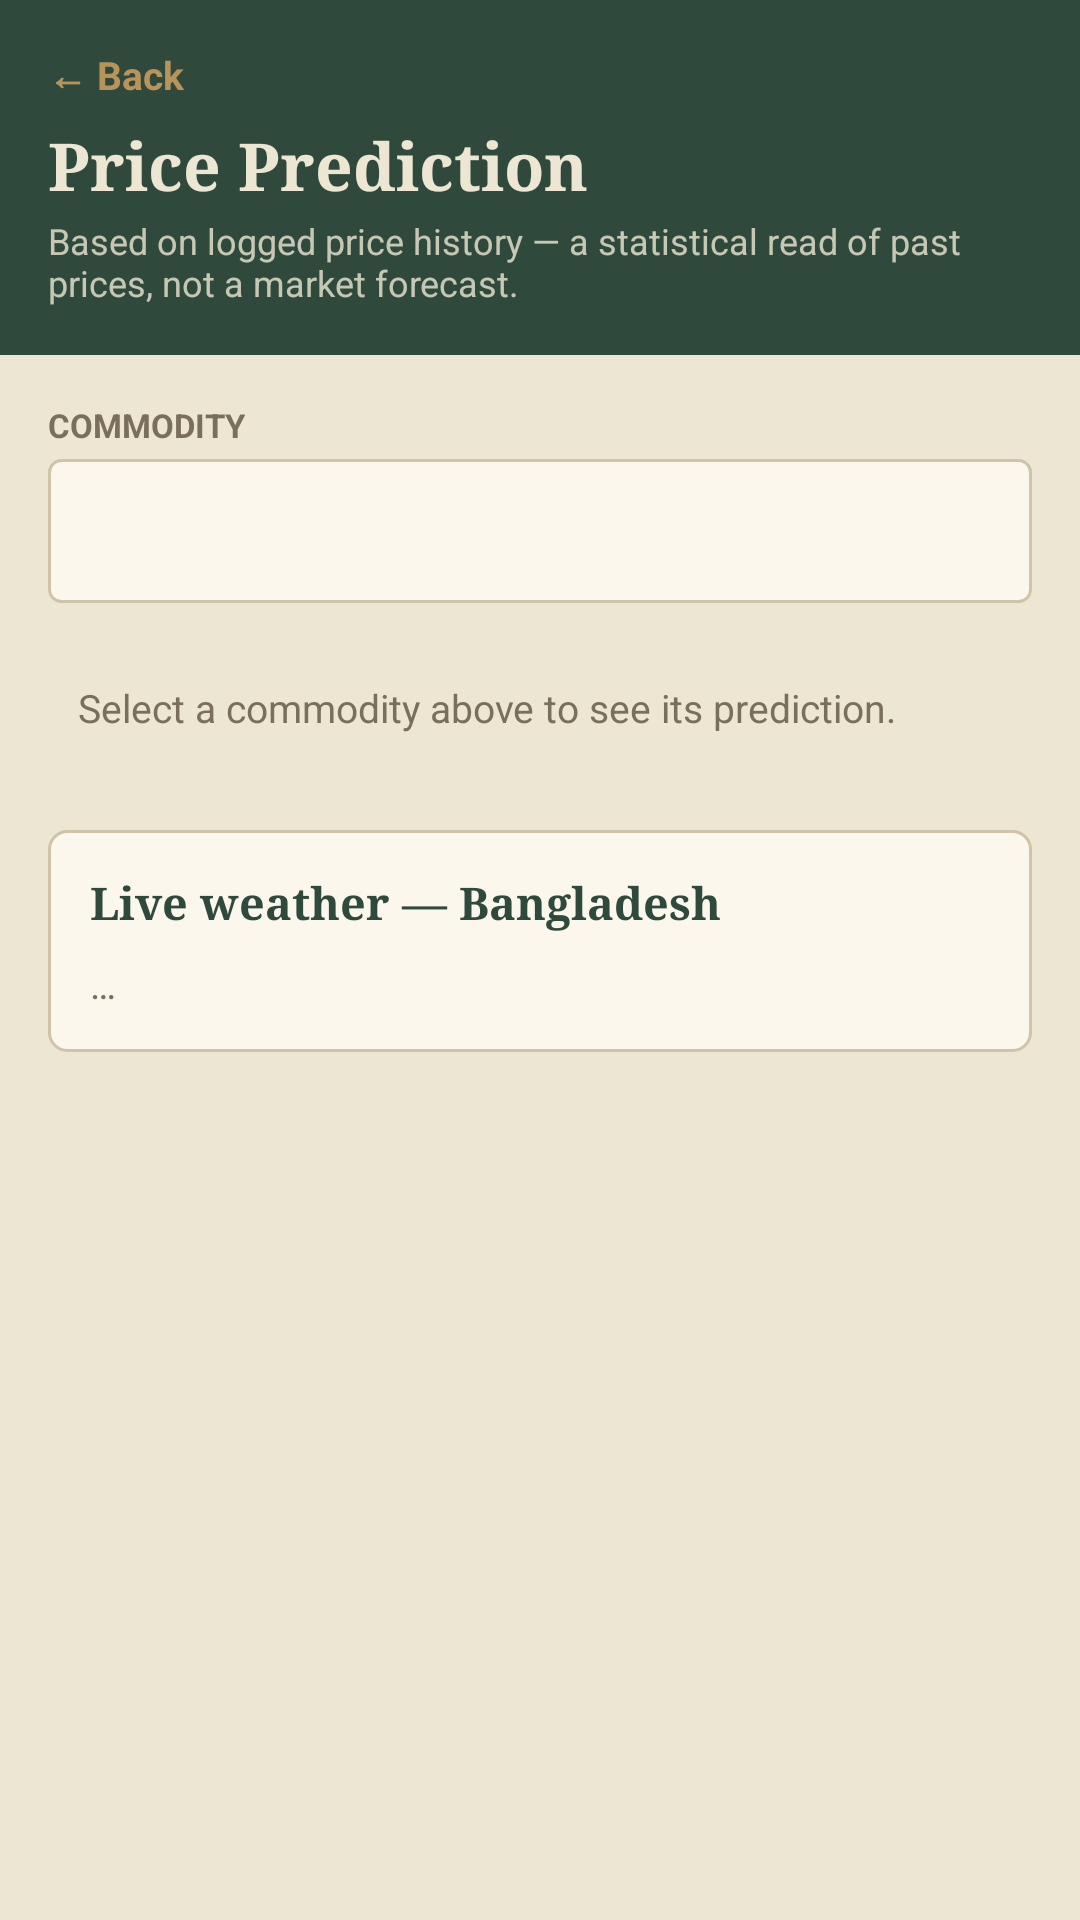

Android layout source for this screen:
<!-- AndroidManifest.xml: application theme Theme.Khata -->
<!-- res/layout/activity_prediction.xml -->
<?xml version="1.0" encoding="utf-8"?>
<LinearLayout xmlns:android="http://schemas.android.com/apk/res/android"
    xmlns:app="http://schemas.android.com/apk/res-auto"
    xmlns:tools="http://schemas.android.com/tools"
    android:id="@+id/main"
    android:layout_width="match_parent"
    android:layout_height="match_parent"
    android:background="@color/coverGreen"
    android:orientation="vertical"
    tools:context=".PredictionActivity">

    <LinearLayout
        android:layout_width="match_parent"
        android:layout_height="wrap_content"
        android:orientation="vertical"
        android:padding="16dp">

        <TextView
            android:id="@+id/btnBack"
            android:layout_width="wrap_content"
            android:layout_height="wrap_content"
            android:paddingBottom="6dp"
            android:text="@string/backLink"
            android:textColor="@color/goldLeaf"
            android:textSize="13sp"
            android:textStyle="bold" />

        <TextView
            android:id="@+id/tvPageTitle"
            android:layout_width="match_parent"
            android:layout_height="wrap_content"
            android:fontFamily="serif"
            android:text="@string/navPredictionTitle"
            android:textColor="@color/paper"
            android:textSize="22sp"
            android:textStyle="bold" />

        <TextView
            android:id="@+id/tvPageSub"
            android:layout_width="match_parent"
            android:layout_height="wrap_content"
            android:layout_marginTop="2dp"
            android:text="@string/predSub"
            android:textColor="#CCEDE6D3"
            android:textSize="12sp" />
    </LinearLayout>

    <ScrollView
        android:layout_width="match_parent"
        android:layout_height="0dp"
        android:layout_weight="1"
        android:background="@color/paper"
        android:fillViewport="true">

        <LinearLayout
            android:layout_width="match_parent"
            android:layout_height="wrap_content"
            android:orientation="vertical"
            android:padding="16dp">

        <TextView
            style="@style/Khata.Label"
            android:layout_width="wrap_content"
            android:layout_height="wrap_content"
            android:layout_marginTop="0dp"
            android:text="@string/lblStockCommodity" />
        <Spinner
            android:id="@+id/spCommodity"
            android:layout_width="match_parent"
            android:layout_height="48dp"
            android:layout_marginTop="4dp"
            android:background="@drawable/bg_input" />
        <LinearLayout
            android:id="@+id/resultBox"
            android:layout_width="match_parent"
            android:layout_height="wrap_content"
            android:layout_marginTop="16dp"
            android:orientation="vertical">

            <TextView
                android:id="@+id/tvPrompt"
                style="@style/Khata.Text"
                android:layout_width="match_parent"
                android:layout_height="wrap_content"
                android:padding="10dp"
                android:text="@string/predSelectPrompt" />

            <LinearLayout
                android:id="@+id/statsRow"
                android:layout_width="match_parent"
                android:layout_height="wrap_content"
                android:orientation="horizontal"
                android:visibility="gone">

                <LinearLayout
                    android:layout_width="0dp"
                    android:layout_height="wrap_content"
                    android:layout_weight="1"
                    android:layout_marginStart="0dp"
                    android:background="@drawable/bg_card"
                    android:orientation="vertical"
                    android:padding="10dp">

                    <TextView
                        android:id="@+id/tvStat0Label"
                        style="@style/Khata.Label"
                        android:layout_width="wrap_content"
                        android:layout_height="wrap_content"
                        android:textSize="8.5sp" />

                    <TextView
                        android:id="@+id/tvStat0"
                        style="@style/Khata.Heading"
                        android:layout_width="wrap_content"
                        android:layout_height="wrap_content"
                        android:layout_marginTop="4dp"
                        android:textSize="14sp" />
                </LinearLayout>
                <LinearLayout
                    android:layout_width="0dp"
                    android:layout_height="wrap_content"
                    android:layout_weight="1"
                    android:layout_marginStart="6dp"
                    android:background="@drawable/bg_card"
                    android:orientation="vertical"
                    android:padding="10dp">

                    <TextView
                        android:id="@+id/tvStat1Label"
                        style="@style/Khata.Label"
                        android:layout_width="wrap_content"
                        android:layout_height="wrap_content"
                        android:textSize="8.5sp" />

                    <TextView
                        android:id="@+id/tvStat1"
                        style="@style/Khata.Heading"
                        android:layout_width="wrap_content"
                        android:layout_height="wrap_content"
                        android:layout_marginTop="4dp"
                        android:textSize="14sp" />
                </LinearLayout>
                <LinearLayout
                    android:layout_width="0dp"
                    android:layout_height="wrap_content"
                    android:layout_weight="1"
                    android:layout_marginStart="6dp"
                    android:background="@drawable/bg_card"
                    android:orientation="vertical"
                    android:padding="10dp">

                    <TextView
                        android:id="@+id/tvStat2Label"
                        style="@style/Khata.Label"
                        android:layout_width="wrap_content"
                        android:layout_height="wrap_content"
                        android:textSize="8.5sp" />

                    <TextView
                        android:id="@+id/tvStat2"
                        style="@style/Khata.Heading"
                        android:layout_width="wrap_content"
                        android:layout_height="wrap_content"
                        android:layout_marginTop="4dp"
                        android:textSize="14sp" />
                </LinearLayout>
            </LinearLayout>

            <LinearLayout
                android:id="@+id/verdictBox"
                android:layout_width="match_parent"
                android:layout_height="wrap_content"
                android:layout_marginTop="12dp"
                android:background="@drawable/bg_card_gold"
                android:orientation="vertical"
                android:padding="14dp"
                android:visibility="gone">

                <TextView
                    android:id="@+id/tvVerdict"
                    android:layout_width="wrap_content"
                    android:layout_height="wrap_content"
                    android:textSize="14sp"
                    android:textStyle="bold" />

                <TextView
                    android:id="@+id/tvConfidence"
                    style="@style/Khata.Text"
                    android:layout_width="wrap_content"
                    android:layout_height="wrap_content"
                    android:layout_marginTop="4dp"
                    android:textSize="11.5sp" />
            </LinearLayout>

            <LinearLayout
                android:id="@+id/weatherCard"
                android:layout_width="match_parent"
                android:layout_height="wrap_content"
                android:layout_marginTop="12dp"
                android:background="@drawable/bg_card"
                android:orientation="vertical"
                android:padding="14dp"
                android:visibility="gone">

                <TextView
                    style="@style/Khata.Heading"
                    android:layout_width="wrap_content"
                    android:layout_height="wrap_content"
                    android:textSize="15sp"
                    android:text="@string/predWeatherHeading" />

                <LinearLayout
                    android:id="@+id/weatherRows"
                    android:layout_width="match_parent"
                    android:layout_height="wrap_content"
                    android:orientation="vertical" />
            </LinearLayout>
        </LinearLayout>

        <LinearLayout
            android:layout_width="match_parent"
            android:layout_height="wrap_content"
            android:layout_marginTop="22dp"
            android:background="@drawable/bg_card"
            android:orientation="vertical"
            android:padding="14dp">

            <TextView
                style="@style/Khata.Heading"
                android:layout_width="wrap_content"
                android:layout_height="wrap_content"
                android:textSize="15sp"
                android:text="@string/liveWeatherHeading" />

            <TextView
                android:id="@+id/tvLiveWeather"
                style="@style/Khata.Text"
                android:layout_width="match_parent"
                android:layout_height="wrap_content"
                android:layout_marginTop="8dp"
                android:text="…" />
        </LinearLayout>
        </LinearLayout>
    </ScrollView>

</LinearLayout>
<!-- resources referenced by this layout -->
<resources>
  <color name="coverGreen">#2F4A3C</color>
  <color name="goldLeaf">#B8935A</color>
  <color name="paper">#EDE6D3</color>
  <!-- drawable bg_card (drawable) -->
  <?xml version="1.0" encoding="utf-8"?>
  <shape xmlns:android="http://schemas.android.com/apk/res/android" android:shape="rectangle">
      <solid android:color="@color/cardPaper" />
      <stroke android:width="1dp" android:color="@color/ruleLine" />
      <corners android:radius="6dp" />
  </shape>
  <!-- drawable bg_card_gold (drawable) -->
  <?xml version="1.0" encoding="utf-8"?>
  <shape xmlns:android="http://schemas.android.com/apk/res/android" android:shape="rectangle">
      <solid android:color="@color/paperDark" />
      <stroke android:width="1dp" android:color="@color/goldLeaf" />
      <corners android:radius="6dp" />
  </shape>
  <!-- drawable bg_input (drawable) -->
  <?xml version="1.0" encoding="utf-8"?>
  <shape xmlns:android="http://schemas.android.com/apk/res/android" android:shape="rectangle">
      <solid android:color="@color/cardPaper" />
      <stroke android:width="1dp" android:color="@color/ruleLine" />
      <corners android:radius="4dp" />
  </shape>
  <string name="backLink">← Back</string>
  <string name="lblStockCommodity">Commodity</string>
  <string name="liveWeatherHeading">Live weather — Bangladesh</string>
  <string name="navPredictionTitle">Price Prediction</string>
  <string name="predSelectPrompt">Select a commodity above to see its prediction.</string>
  <string name="predSub">Based on logged price history — a statistical read of past prices, not a market forecast.</string>
  <string name="predWeatherHeading">Price by weather condition (historical)</string>
  <style name="Khata.Heading">
          <item name="android:textSize">16sp</item>
          <item name="android:textStyle">bold</item>
          <item name="android:textColor">@color/coverGreen</item>
          <item name="android:fontFamily">serif</item>
      </style>
  <style name="Khata.Label">
          <item name="android:textSize">11sp</item>
          <item name="android:textStyle">bold</item>
          <item name="android:textColor">@color/fadedInk</item>
          <item name="android:textAllCaps">true</item>
      </style>
  <style name="Khata.Text">
          <item name="android:textSize">13sp</item>
          <item name="android:textColor">@color/fadedInk</item>
      </style>
  <style name="Theme.Khata" parent="Base.Theme.Khata" />
  <color name="cardPaper">#FBF7EC</color>
  <color name="ruleLine">#CFC4A8</color>
  <color name="paperDark">#E3DAC1</color>
  <color name="fadedInk">#7A6F5C</color>
  <style name="Base.Theme.Khata" parent="Theme.Material3.Light.NoActionBar">
          <item name="colorPrimary">@color/coverGreen</item>
          <item name="android:windowBackground">@color/paper</item>
          <item name="android:statusBarColor">@color/coverGreen</item>
      </style>
</resources>
